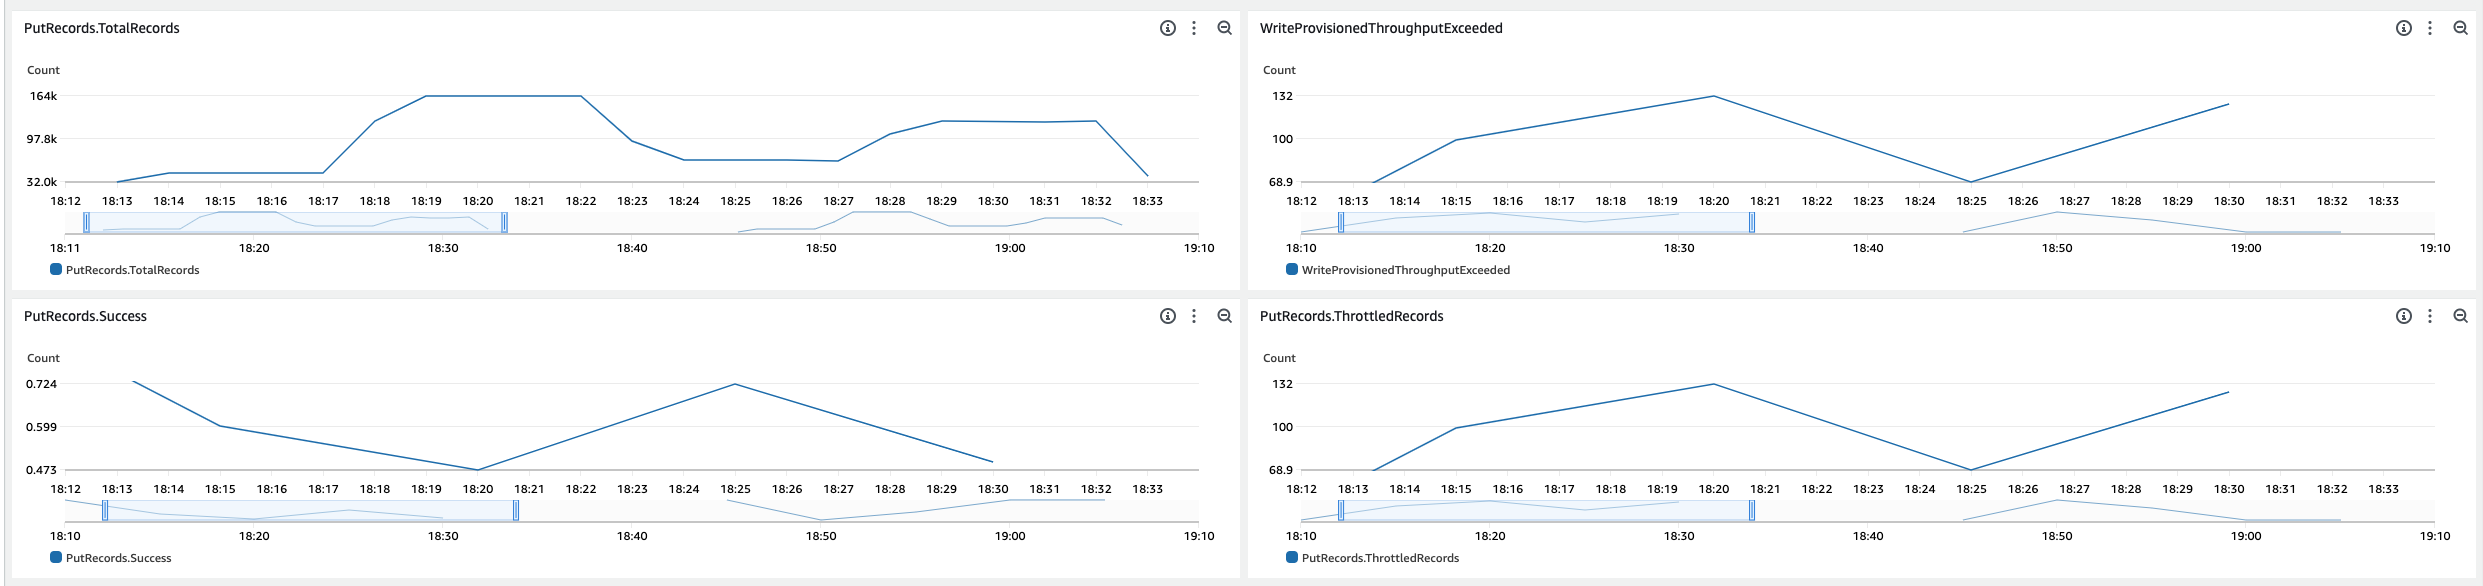

Source data for this figure (header and first rows):
timestamp, message, logStreamName
1718734006919, {'EXPERIMENT_NAME': 'FIRST_PI_EXPERIMENT…, 2024/06/18/[$LATEST]dfb3cb0a0c23404585a5…
1718734058264, {'EXPERIMENT_NAME': 'FIRST_PI_EXPERIMENT…, 2024/06/18/[$LATEST]944999765a554d7b98a3…
1718734093024, {'EXPERIMENT_NAME': 'FIRST_PI_EXPERIMENT…, 2024/06/18/[$LATEST]944999765a554d7b98a3…
1718734097684, {'EXPERIMENT_NAME': 'FIRST_PI_EXPERIMENT…, 2024/06/18/[$LATEST]944999765a554d7b98a3…
1718734124479, {'EXPERIMENT_NAME': 'FIRST_PI_EXPERIMENT…, 2024/06/18/[$LATEST]7c4a2be1bc494e4ba4c8…
1718734470639, {'EXPERIMENT_NAME': 'FIRST_PI_EXPERIMENT…, 2024/06/18/[$LATEST]cd7ac447959640918ba5…
1718734529696, {'EXPERIMENT_NAME': 'FIRST_PI_EXPERIMENT…, 2024/06/18/[$LATEST]cd7ac447959640918ba5…
1718734590016, {'EXPERIMENT_NAME': 'FIRST_PI_EXPERIMENT…, 2024/06/18/[$LATEST]cd7ac447959640918ba5…
1718734649991, {'EXPERIMENT_NAME': 'FIRST_PI_EXPERIMENT…, 2024/06/18/[$LATEST]cd7ac447959640918ba5…
1718734710014, {'EXPERIMENT_NAME': 'FIRST_PI_EXPERIMENT…, 2024/06/18/[$LATEST]cd7ac447959640918ba5…
1718734769934, {'EXPERIMENT_NAME': 'FIRST_PI_EXPERIMENT…, 2024/06/18/[$LATEST]cd7ac447959640918ba5…
1718734829893, {'EXPERIMENT_NAME': 'FIRST_PI_EXPERIMENT…, 2024/06/18/[$LATEST]cd7ac447959640918ba5…
1718734889713, {'EXPERIMENT_NAME': 'FIRST_PI_EXPERIMENT…, 2024/06/18/[$LATEST]cd7ac447959640918ba5…
1718734950376, {'EXPERIMENT_NAME': 'FIRST_PI_EXPERIMENT…, 2024/06/18/[$LATEST]a04c6084c2b7450fad7f…
1718735009812, {'EXPERIMENT_NAME': 'FIRST_PI_EXPERIMENT…, 2024/06/18/[$LATEST]cd7ac447959640918ba5…
1718735069751, {'EXPERIMENT_NAME': 'FIRST_PI_EXPERIMENT…, 2024/06/18/[$LATEST]cd7ac447959640918ba5…
1718735130064, {'EXPERIMENT_NAME': 'FIRST_PI_EXPERIMENT…, 2024/06/18/[$LATEST]a04c6084c2b7450fad7f…
1718735189774, {'EXPERIMENT_NAME': 'FIRST_PI_EXPERIMENT…, 2024/06/18/[$LATEST]cd7ac447959640918ba5…
1718735249781, {'EXPERIMENT_NAME': 'FIRST_PI_EXPERIMENT…, 2024/06/18/[$LATEST]a04c6084c2b7450fad7f…
1718735309709, {'EXPERIMENT_NAME': 'FIRST_PI_EXPERIMENT…, 2024/06/18/[$LATEST]cd7ac447959640918ba5…
1718735369843, {'EXPERIMENT_NAME': 'FIRST_PI_EXPERIMENT…, 2024/06/18/[$LATEST]a04c6084c2b7450fad7f…
1718735429801, {'EXPERIMENT_NAME': 'FIRST_PI_EXPERIMENT…, 2024/06/18/[$LATEST]a04c6084c2b7450fad7f…
1718735489845, {'EXPERIMENT_NAME': 'FIRST_PI_EXPERIMENT…, 2024/06/18/[$LATEST]a04c6084c2b7450fad7f…
1718735549767, {'EXPERIMENT_NAME': 'FIRST_PI_EXPERIMENT…, 2024/06/18/[$LATEST]cd7ac447959640918ba5…
1718735610063, {'EXPERIMENT_NAME': 'FIRST_PI_EXPERIMENT…, 2024/06/18/[$LATEST]a04c6084c2b7450fad7f…
1718735669726, {'EXPERIMENT_NAME': 'FIRST_PI_EXPERIMENT…, 2024/06/18/[$LATEST]cd7ac447959640918ba5…
